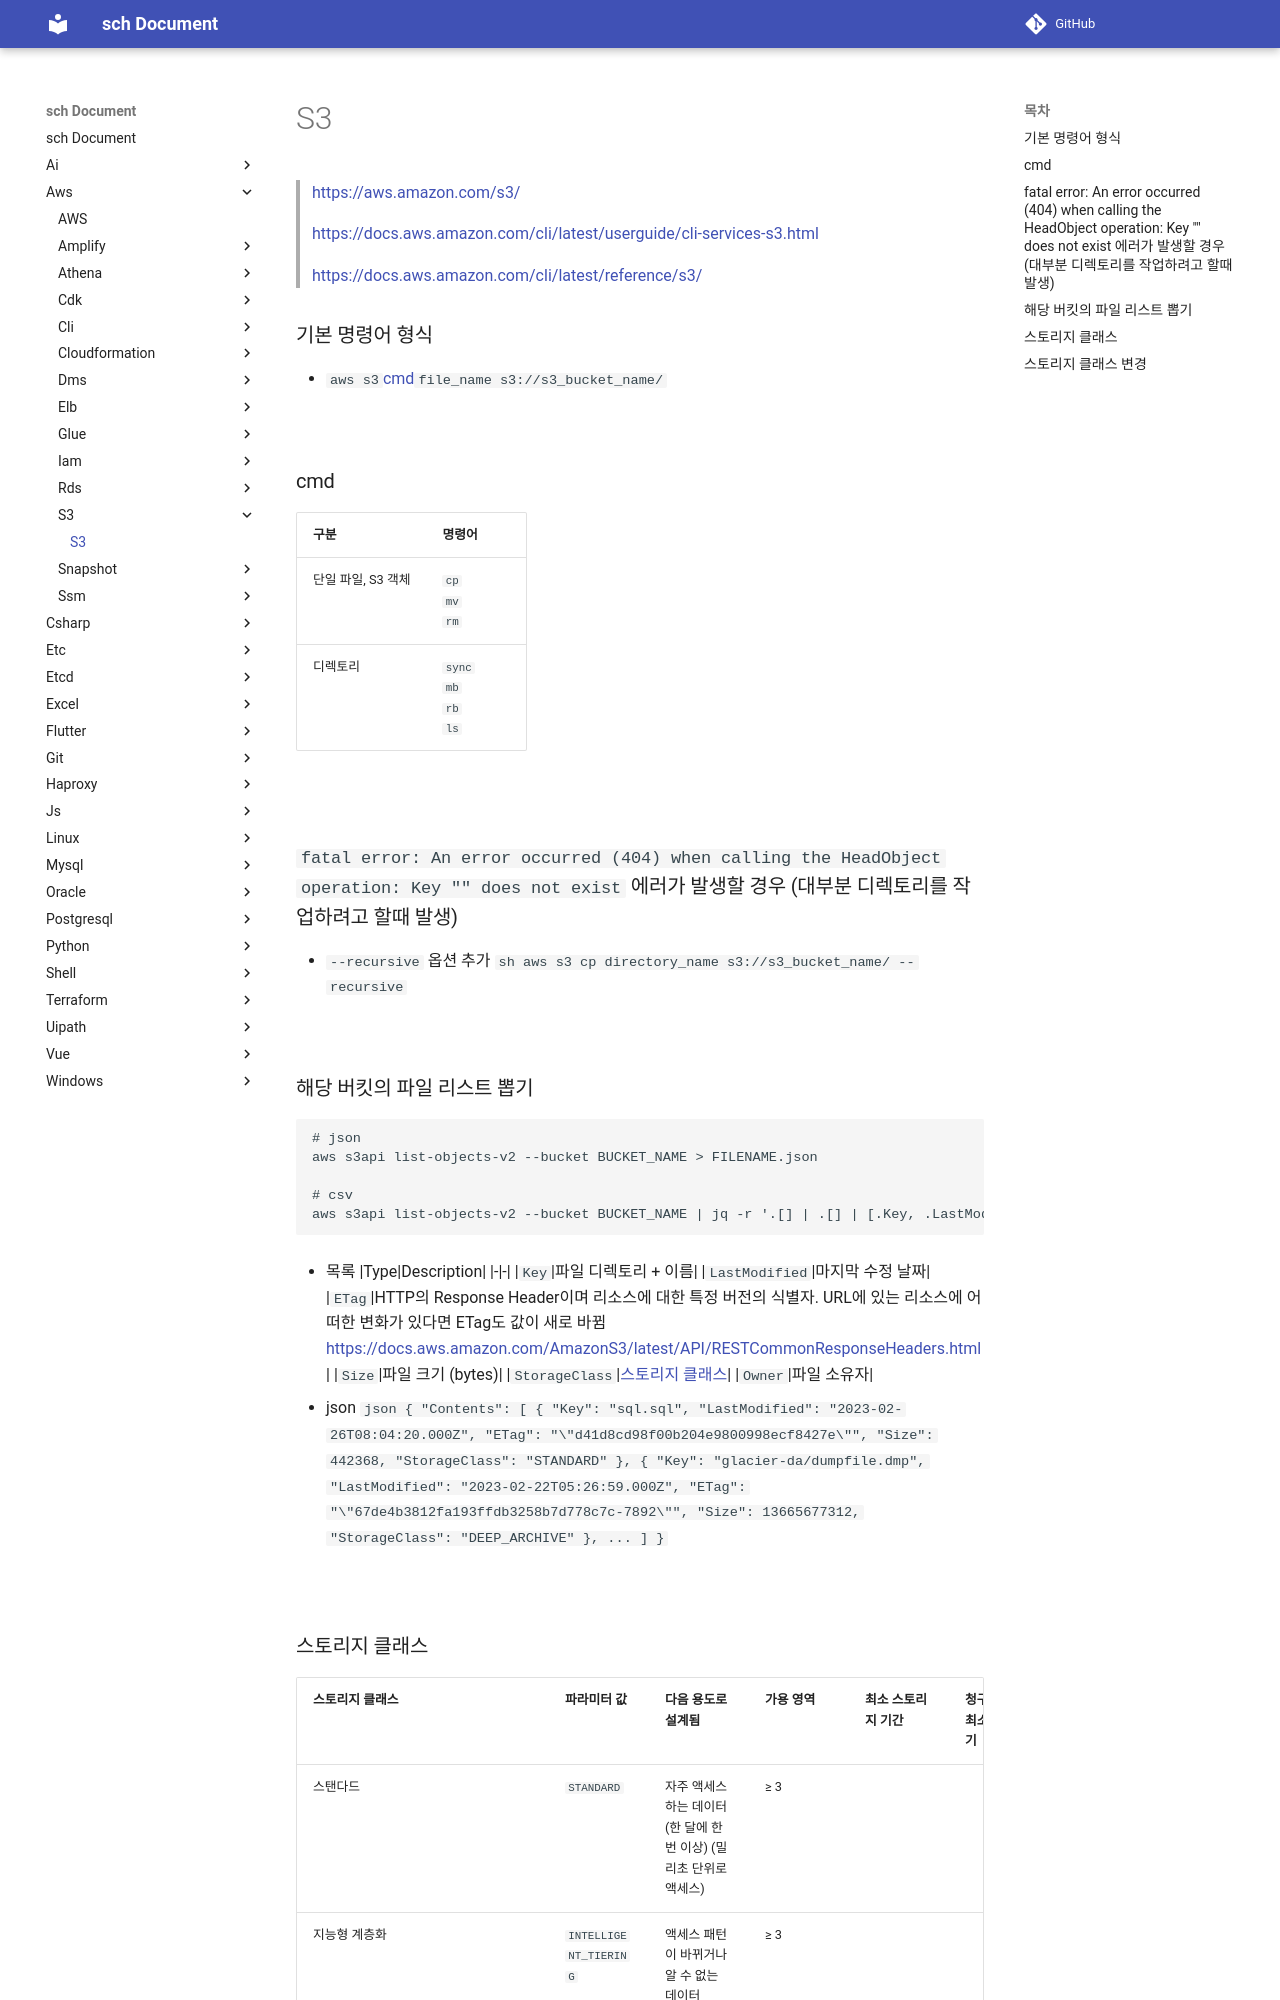

repository: sch6393/sch · page: aws/s3/index.html · generator: mkdocs

S3
===
>[https://aws.amazon.com/s3/](https://aws.amazon.com/s3/)

>[https://docs.aws.amazon.com/cli/latest/userguide/cli-services-s3.html](https://docs.aws.amazon.com/cli/latest/userguide/cli-services-s3.html)

>[https://docs.aws.amazon.com/cli/latest/reference/s3/](https://docs.aws.amazon.com/cli/latest/reference/s3/)

### 기본 명령어 형식
* `aws s3 `[cmd](#cmd)` file_name s3://s3_bucket_name/`

<br>

### cmd
|구분|명령어|
|-|-|
|단일 파일, S3 객체|`cp`<br>`mv`<br>`rm`|
|디렉토리|`sync`<br>`mb`<br>`rb`<br>`ls`|

<br>

### `fatal error: An error occurred (404) when calling the HeadObject operation: Key "" does not exist` 에러가 발생할 경우 (대부분 디렉토리를 작업하려고 할때 발생)
* `--recursive` 옵션 추가
    ```sh
    aws s3 cp directory_name s3://s3_bucket_name/ --recursive
    ```

<br>
